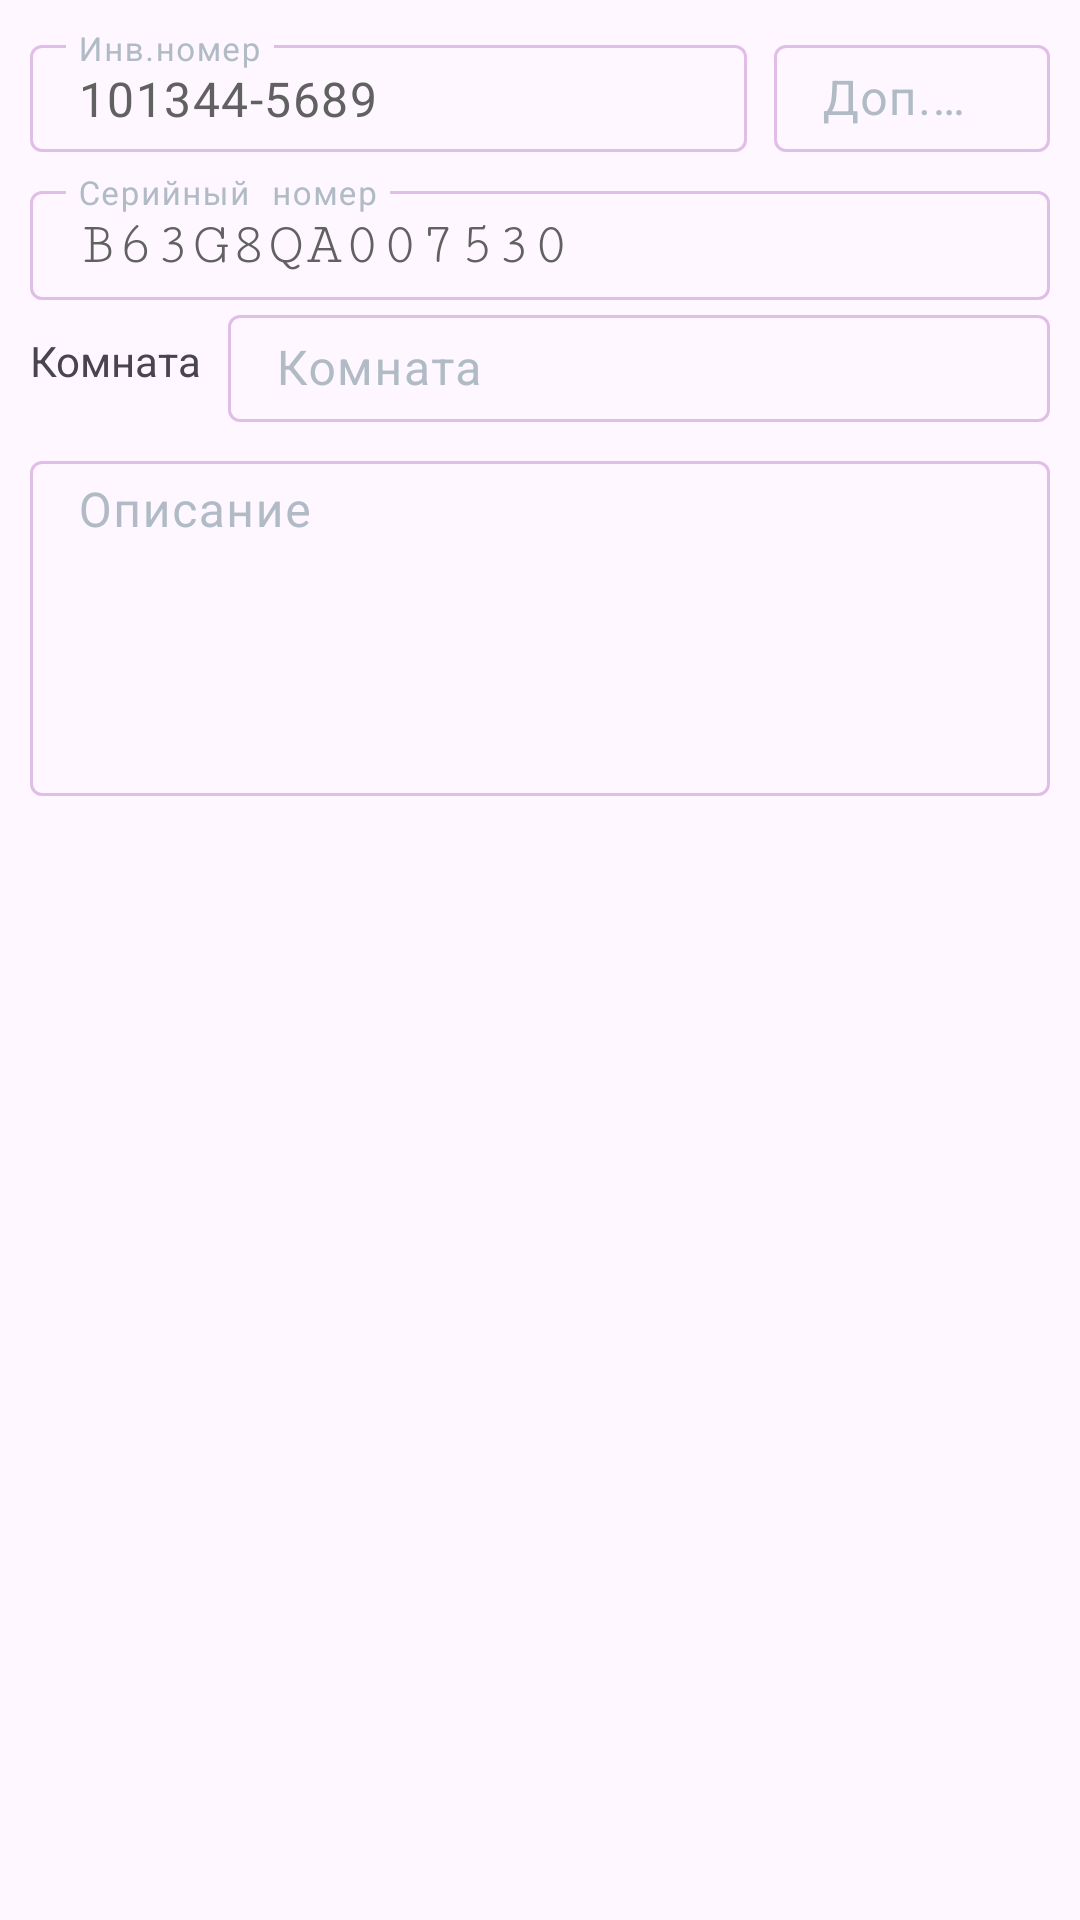

Here is an Android app screen rendered from its layout file. Give the layout XML and the strings, colors and styles it references.
<!-- AndroidManifest.xml: application theme Theme.InventoryManager -->
<!-- res/layout/dialog_modify_record.xml -->
<?xml version="1.0" encoding="utf-8"?>
<LinearLayout xmlns:android="http://schemas.android.com/apk/res/android"
    xmlns:app="http://schemas.android.com/apk/res-auto"
    android:layout_width="match_parent"
    android:layout_height="match_parent"
    android:layout_centerInParent="true"
    android:orientation="vertical"
    android:padding="10dp">

    <LinearLayout
        android:layout_width="match_parent"
        android:layout_height="wrap_content"
        android:layout_marginBottom="@dimen/form_row_spacing_vertical"
        android:baselineAligned="false"
        android:orientation="horizontal">

        <com.google.android.material.textfield.TextInputLayout
            style="@style/dialogInputBoxStyle"

            android:layout_marginEnd="@dimen/form_input_spacing_horizontal"
            android:layout_weight="3">

            <EditText
                android:id="@+id/inventory_number"
                style="@style/dialogInputStyle"
                android:hint="@string/enter_inventory_number"
                android:importantForAutofill="no"
                android:inputType="numberDecimal|number|text"
                android:text="101344-5689"
                android:textColorHint="@color/gray_200" />
        </com.google.android.material.textfield.TextInputLayout>

        <com.google.android.material.textfield.TextInputLayout
            style="@style/dialogInputBoxStyle"
            android:layout_weight="1">

            <EditText
                android:id="@+id/additional_code"
                style="@style/dialogInputStyle"
                android:hint="@string/additional_code_placeholder"
                android:importantForAutofill="no"
                android:inputType="number" />
        </com.google.android.material.textfield.TextInputLayout>
    </LinearLayout>
    <com.google.android.material.textfield.TextInputLayout
        style="@style/dialogInputBoxStyle"
        android:layout_weight="0"
        android:layout_width="match_parent">

        <EditText
            android:id="@+id/serial_number"
            style="@style/dialogInputStyle"
            android:hint="@string/enter_serial_number"
            android:importantForAutofill="no"
            android:fontFamily="serif-monospace"
            android:textSize="20sp"
            android:inputType="numberDecimal|number|text"
            android:text="B63G8QA007530"
            android:textColorHint="@color/gray_200" />
    </com.google.android.material.textfield.TextInputLayout>
    <LinearLayout
        android:layout_width="match_parent"
        android:layout_height="wrap_content"
        android:layout_marginBottom="@dimen/form_row_spacing_vertical"
        android:gravity="center_vertical"
        android:orientation="horizontal">

        <TextView
            style="@style/dialogFormLabelStyle"
            android:layout_width="wrap_content"
            android:layout_height="wrap_content"
            android:text="@string/formSign_room" />

        <com.google.android.material.textfield.TextInputLayout
            style="@style/dialogInputBoxStyle"
            android:layout_width="0dp"
            android:layout_weight="2">

            <EditText
                android:id="@+id/room_number"
                style="@style/dialogInputStyle"
                android:hint="@string/formInputHint_room"
                android:importantForAutofill="no"
                android:inputType="text|number" />
        </com.google.android.material.textfield.TextInputLayout>
    </LinearLayout>

    <com.google.android.material.textfield.TextInputLayout
        style="@style/dialogInputBoxStyle"
        android:layout_width="match_parent"
        android:layout_marginBottom="@dimen/form_button_row_spacing_vertical">

        <EditText
            android:id="@+id/inv_name"
            style="@style/dialogMultilineInputStyle"
            android:hint="@string/enter_desc"
            android:importantForAutofill="no" />
    </com.google.android.material.textfield.TextInputLayout>
    <ImageView
        android:contentDescription="Этикетка"
        android:id="@+id/inventory_image"
        android:layout_width="match_parent"
        android:layout_height="match_parent"/>
    <androidx.constraintlayout.widget.ConstraintLayout
        android:layout_width="fill_parent"
        android:layout_height="wrap_content"
        android:orientation="horizontal">

        <Button
            android:id="@+id/btn_delete"
            style="@style/dialogSecondaryButton"
            android:text="@string/btn_delete"
            app:layout_constraintBottom_toBottomOf="parent"
            app:layout_constraintStart_toStartOf="parent"
            app:layout_constraintTop_toTopOf="parent" />

        <Button
            android:id="@+id/btn_save"
            style="@style/dialogButton"
            android:layout_gravity="start"
            android:text="@string/btn_update"

            app:layout_constraintEnd_toEndOf="parent"
            app:layout_constraintTop_toTopOf="parent" />


    </androidx.constraintlayout.widget.ConstraintLayout>

</LinearLayout>
<!-- resources referenced by this layout -->
<resources>
  <color name="gray_200">#EEEEEE</color>
  <dimen name="form_button_row_spacing_vertical">25dp</dimen>
  <dimen name="form_input_spacing_horizontal">9dp</dimen>
  <dimen name="form_row_spacing_vertical">8dp</dimen>
  <string name="additional_code_placeholder">Доп. код</string>
  <string name="btn_delete">Удалить</string>
  <string name="btn_update">Сохранить</string>
  <string name="enter_desc">Описание</string>
  <string name="enter_inventory_number">Инв.номер</string>
  <string name="enter_serial_number">Серийный номер</string>
  <string name="formInputHint_room">Комната</string>
  <string name="formSign_room">Комната</string>
  <style name="dialogButton" parent="Widget.Material3.Button.ElevatedButton">
          <item name="maxWidth">0dp</item>
          <item name="maxHeight">0dp</item>
          <item name="cornerRadius">6dp</item>
          <item name="android:layout_width">wrap_content</item>
          <item name="android:layout_height">wrap_content</item>
      </style>
  <style name="dialogFormLabelStyle">
          <item name="android:layout_marginEnd">@dimen/form_label_spacing_horizontal</item>
          <item name="fontFamily">@font/raleway</item>
      </style>
  <style name="dialogInputBoxStyle" parent="Widget.Material3.TextInputLayout.OutlinedBox.Dense">
          <item name="android:layout_width">wrap_content</item>
          <item name="android:layout_height">wrap_content</item>
          <item name="android:textColorHint">@color/blue_gray_200</item>
          <item name="hintTextColor">@color/purple_500</item>
          <item name="placeholderTextColor">@color/blue_gray_200</item>
          <item name="boxStrokeColor">@color/outline_box_color</item>
          <item name="hintTextAppearance">@style/dialogInputBoxHintStyle</item>
          <item name="boxStrokeWidth">1dp</item>
          <item name="boxStrokeWidthFocused">1dp</item>
      </style>
  <style name="dialogInputStyle">
          <item name="android:padding">7dp</item>
          <item name="android:layout_width">match_parent</item>
          <item name="android:layout_height">wrap_content</item>
          <item name="android:textColor">@color/gray_700</item>
      </style>
  <style name="dialogMultilineInputStyle" parent="dialogInputStyle">
          <item name="android:gravity">top</item>
          <item name="android:inputType">textMultiLine</item>
          <item name="android:minLines">5</item>
      </style>
  <style name="Theme.InventoryManager" parent="Theme.MaterialComponents.DayNight.DarkActionBar">
          
          <item name="colorPrimary">@color/purple_500</item>
          <item name="colorPrimaryVariant">@color/purple_700</item>
          <item name="colorOnPrimary">@color/white</item>
          
          <item name="colorSecondary">@color/teal_200</item>
          <item name="colorSecondaryVariant">@color/teal_700</item>
          <item name="colorOnSecondary">@color/black</item>
          
          <item name="android:statusBarColor">?attr/colorPrimaryVariant</item>
          
      </style>
  <dimen name="form_label_spacing_horizontal">9dp</dimen>
  <color name="blue_gray_200">#B0BBC5</color>
  <color name="purple_500">#6200EE</color>
  <style name="dialogInputBoxHintStyle" parent="TextAppearance.Material3.LabelSmall">
          <item name="android:textSize">11sp</item>
      </style>
  <color name="gray_700">#616161</color>
  <color name="gray_500">#9E9E9E</color>
  <color name="blue_gray_500">#607D8B</color>
  <color name="purple_700">#3700B3</color>
  <color name="white">#FFFFFF</color>
  <color name="teal_200">#03DAC5</color>
  <color name="teal_700">#018786</color>
  <color name="black">#000000</color>
</resources>
